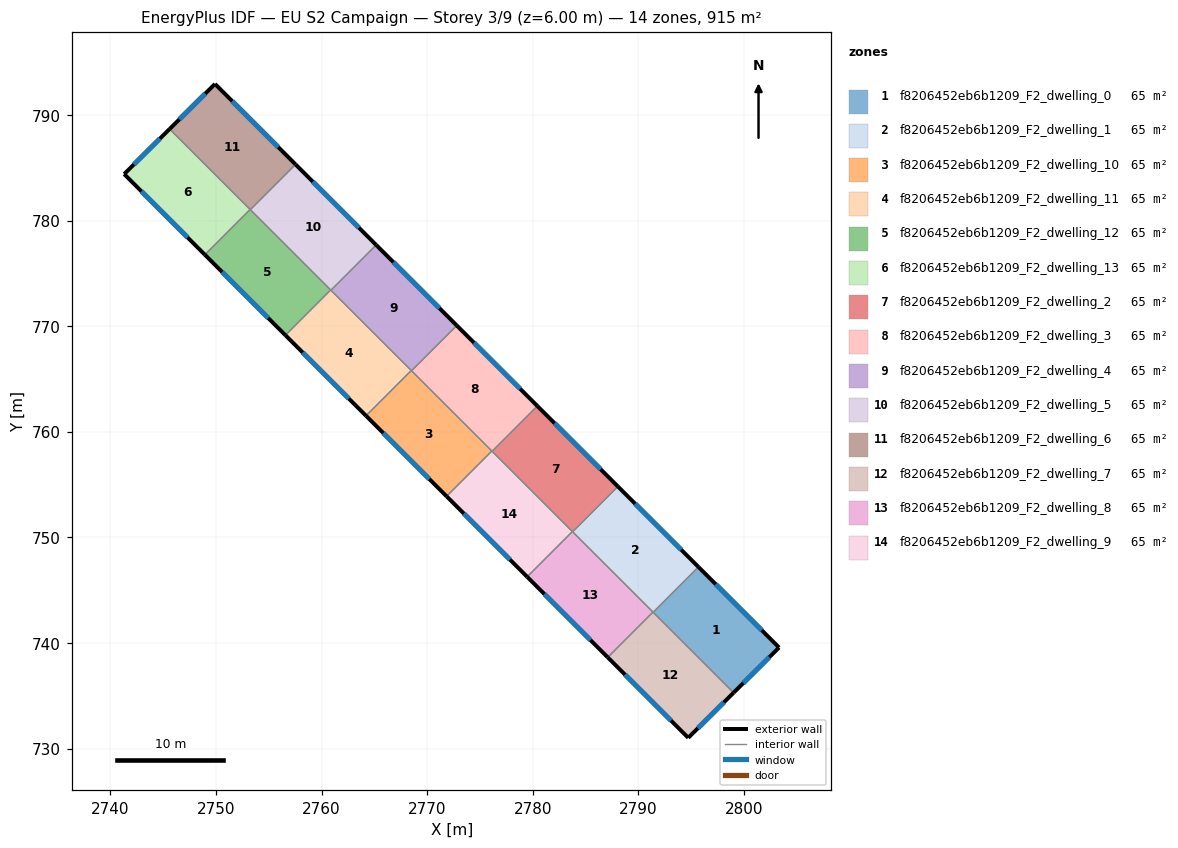
=== STOREY PLAN SPEC (per zone: floor XY polygon, exterior-wall plan segments, windows/doors) ===
zone 1: f8206452eb6b1209_F2_dwelling_0  (65.4 m²)
  floor: (2803.32, 739.57) (2799.02, 735.29) (2791.40, 742.91) (2795.69, 747.20)
  exterior wall: (2803.32, 739.57) – (2795.69, 747.20)  [10.8 m]
    window: (2801.68, 741.20) – (2797.32, 745.56)  [10.6 m²]
  exterior wall: (2799.02, 735.29) – (2803.32, 739.57)  [6.1 m]
    window: (2799.94, 736.21) – (2802.40, 738.66)  [5.9 m²]
  interior walls: 2
zone 2: f8206452eb6b1209_F2_dwelling_1  (65.4 m²)
  floor: (2795.69, 747.20) (2791.40, 742.91) (2783.77, 750.53) (2788.06, 754.82)
  exterior wall: (2795.69, 747.20) – (2788.06, 754.82)  [10.8 m]
    window: (2794.05, 748.83) – (2789.69, 753.18)  [10.6 m²]
  interior walls: 4
zone 3: f8206452eb6b1209_F2_dwelling_10  (65.4 m²)
  floor: (2776.12, 758.18) (2771.84, 753.89) (2764.21, 761.51) (2768.49, 765.80)
  exterior wall: (2764.21, 761.51) – (2771.84, 753.89)  [10.8 m]
    window: (2765.84, 759.88) – (2770.20, 755.52)  [10.6 m²]
  interior walls: 4
zone 4: f8206452eb6b1209_F2_dwelling_11  (65.4 m²)
  floor: (2768.49, 765.80) (2764.21, 761.51) (2756.58, 769.14) (2760.86, 773.43)
  exterior wall: (2756.58, 769.14) – (2764.21, 761.51)  [10.8 m]
    window: (2758.21, 767.51) – (2762.57, 763.15)  [10.6 m²]
  interior walls: 4
zone 5: f8206452eb6b1209_F2_dwelling_12  (65.4 m²)
  floor: (2760.86, 773.43) (2756.58, 769.14) (2748.95, 776.76) (2753.23, 781.05)
  exterior wall: (2748.95, 776.76) – (2756.58, 769.14)  [10.8 m]
    window: (2750.58, 775.13) – (2754.94, 770.77)  [10.6 m²]
  interior walls: 4
zone 6: f8206452eb6b1209_F2_dwelling_13  (65.4 m²)
  floor: (2753.23, 781.05) (2748.95, 776.76) (2741.31, 784.40) (2745.61, 788.67)
  exterior wall: (2741.31, 784.40) – (2748.95, 776.76)  [10.8 m]
    window: (2742.95, 782.76) – (2747.31, 778.40)  [10.6 m²]
  exterior wall: (2745.61, 788.67) – (2741.31, 784.40)  [6.1 m]
    window: (2744.69, 787.75) – (2742.23, 785.31)  [5.9 m²]
  interior walls: 2
zone 7: f8206452eb6b1209_F2_dwelling_2  (65.4 m²)
  floor: (2788.06, 754.82) (2783.77, 750.53) (2776.15, 758.15) (2780.43, 762.44)
  exterior wall: (2788.06, 754.82) – (2780.43, 762.44)  [10.8 m]
    window: (2786.43, 756.45) – (2782.06, 760.81)  [10.6 m²]
  interior walls: 4
zone 8: f8206452eb6b1209_F2_dwelling_3  (65.4 m²)
  floor: (2780.43, 762.44) (2776.15, 758.15) (2768.52, 765.78) (2772.80, 770.06)
  exterior wall: (2780.43, 762.44) – (2772.80, 770.06)  [10.8 m]
    window: (2778.80, 764.07) – (2774.44, 768.43)  [10.6 m²]
  interior walls: 4
zone 9: f8206452eb6b1209_F2_dwelling_4  (65.4 m²)
  floor: (2772.80, 770.06) (2768.52, 765.78) (2760.89, 773.40) (2765.17, 777.69)
  exterior wall: (2772.80, 770.06) – (2765.17, 777.69)  [10.8 m]
    window: (2771.17, 771.70) – (2766.80, 776.05)  [10.6 m²]
  interior walls: 4
zone 10: f8206452eb6b1209_F2_dwelling_5  (65.4 m²)
  floor: (2765.17, 777.69) (2760.89, 773.40) (2753.25, 781.03) (2757.54, 785.31)
  exterior wall: (2765.17, 777.69) – (2757.54, 785.31)  [10.8 m]
    window: (2763.53, 779.32) – (2759.17, 783.68)  [10.6 m²]
  interior walls: 4
zone 11: f8206452eb6b1209_F2_dwelling_6  (65.4 m²)
  floor: (2757.54, 785.31) (2753.25, 781.03) (2745.61, 788.67) (2749.91, 792.93)
  exterior wall: (2749.91, 792.93) – (2745.61, 788.67)  [6.1 m]
    window: (2748.99, 792.02) – (2746.53, 789.58)  [5.9 m²]
  exterior wall: (2757.54, 785.31) – (2749.91, 792.93)  [10.8 m]
    window: (2755.90, 786.95) – (2751.54, 791.30)  [10.6 m²]
  interior walls: 3
zone 12: f8206452eb6b1209_F2_dwelling_7  (65.4 m²)
  floor: (2799.02, 735.29) (2794.72, 731.02) (2787.10, 738.64) (2791.38, 742.93)
  exterior wall: (2794.72, 731.02) – (2799.02, 735.29)  [6.1 m]
    window: (2795.64, 731.94) – (2798.10, 734.38)  [5.9 m²]
  exterior wall: (2787.10, 738.64) – (2794.72, 731.02)  [10.8 m]
    window: (2788.73, 737.01) – (2793.09, 732.65)  [10.6 m²]
  interior walls: 3
zone 13: f8206452eb6b1209_F2_dwelling_8  (65.4 m²)
  floor: (2791.38, 742.93) (2787.10, 738.64) (2779.47, 746.26) (2783.75, 750.55)
  exterior wall: (2779.47, 746.26) – (2787.10, 738.64)  [10.8 m]
    window: (2781.10, 744.63) – (2785.46, 740.27)  [10.6 m²]
  interior walls: 4
zone 14: f8206452eb6b1209_F2_dwelling_9  (65.4 m²)
  floor: (2783.75, 750.55) (2779.47, 746.26) (2771.84, 753.89) (2776.12, 758.18)
  exterior wall: (2771.84, 753.89) – (2779.47, 746.26)  [10.8 m]
    window: (2773.47, 752.26) – (2777.83, 747.90)  [10.6 m²]
  interior walls: 4

=== DERIVED (storey summary) ===
Building: EU S2 Campaign
Storey: 3 of 9  (floor level z = 6.00 m)
Storey gross floor area: 915.2 m²
Zones on this storey: 14
  - f8206452eb6b1209_F2_dwelling_0: floor 65.4 m²; exterior wall 16.9 m (50.6 m²); 2 window(s) 16.5 m²; WWR 32.7%
  - f8206452eb6b1209_F2_dwelling_1: floor 65.4 m²; exterior wall 10.8 m (32.3 m²); 1 window(s) 10.6 m²; WWR 32.7%
  - f8206452eb6b1209_F2_dwelling_10: floor 65.4 m²; exterior wall 10.8 m (32.4 m²); 1 window(s) 10.6 m²; WWR 32.7%
  - f8206452eb6b1209_F2_dwelling_11: floor 65.4 m²; exterior wall 10.8 m (32.4 m²); 1 window(s) 10.6 m²; WWR 32.7%
  - f8206452eb6b1209_F2_dwelling_12: floor 65.4 m²; exterior wall 10.8 m (32.4 m²); 1 window(s) 10.6 m²; WWR 32.7%
  - f8206452eb6b1209_F2_dwelling_13: floor 65.4 m²; exterior wall 16.9 m (50.6 m²); 2 window(s) 16.5 m²; WWR 32.7%
  - f8206452eb6b1209_F2_dwelling_2: floor 65.4 m²; exterior wall 10.8 m (32.4 m²); 1 window(s) 10.6 m²; WWR 32.7%
  - f8206452eb6b1209_F2_dwelling_3: floor 65.4 m²; exterior wall 10.8 m (32.4 m²); 1 window(s) 10.6 m²; WWR 32.7%
  - f8206452eb6b1209_F2_dwelling_4: floor 65.4 m²; exterior wall 10.8 m (32.4 m²); 1 window(s) 10.6 m²; WWR 32.7%
  - f8206452eb6b1209_F2_dwelling_5: floor 65.4 m²; exterior wall 10.8 m (32.4 m²); 1 window(s) 10.6 m²; WWR 32.7%
  - f8206452eb6b1209_F2_dwelling_6: floor 65.4 m²; exterior wall 16.8 m (50.5 m²); 2 window(s) 16.5 m²; WWR 32.7%
  - f8206452eb6b1209_F2_dwelling_7: floor 65.4 m²; exterior wall 16.8 m (50.5 m²); 2 window(s) 16.5 m²; WWR 32.7%
  - f8206452eb6b1209_F2_dwelling_8: floor 65.4 m²; exterior wall 10.8 m (32.4 m²); 1 window(s) 10.6 m²; WWR 32.7%
  - f8206452eb6b1209_F2_dwelling_9: floor 65.4 m²; exterior wall 10.8 m (32.4 m²); 1 window(s) 10.6 m²; WWR 32.7%
Zone adjacency (shared interzone walls):
  - f8206452eb6b1209_F2_dwelling_0 ↔ f8206452eb6b1209_F2_dwelling_1
  - f8206452eb6b1209_F2_dwelling_0 ↔ f8206452eb6b1209_F2_dwelling_7
  - f8206452eb6b1209_F2_dwelling_1 ↔ f8206452eb6b1209_F2_dwelling_2
  - f8206452eb6b1209_F2_dwelling_1 ↔ f8206452eb6b1209_F2_dwelling_7
  - f8206452eb6b1209_F2_dwelling_1 ↔ f8206452eb6b1209_F2_dwelling_8
  - f8206452eb6b1209_F2_dwelling_10 ↔ f8206452eb6b1209_F2_dwelling_11
  - f8206452eb6b1209_F2_dwelling_10 ↔ f8206452eb6b1209_F2_dwelling_3
  - f8206452eb6b1209_F2_dwelling_10 ↔ f8206452eb6b1209_F2_dwelling_4
  - f8206452eb6b1209_F2_dwelling_10 ↔ f8206452eb6b1209_F2_dwelling_9
  - f8206452eb6b1209_F2_dwelling_11 ↔ f8206452eb6b1209_F2_dwelling_12
  - f8206452eb6b1209_F2_dwelling_11 ↔ f8206452eb6b1209_F2_dwelling_4
  - f8206452eb6b1209_F2_dwelling_11 ↔ f8206452eb6b1209_F2_dwelling_5
  - f8206452eb6b1209_F2_dwelling_12 ↔ f8206452eb6b1209_F2_dwelling_13
  - f8206452eb6b1209_F2_dwelling_12 ↔ f8206452eb6b1209_F2_dwelling_5
  - f8206452eb6b1209_F2_dwelling_12 ↔ f8206452eb6b1209_F2_dwelling_6
  - f8206452eb6b1209_F2_dwelling_13 ↔ f8206452eb6b1209_F2_dwelling_6
  - f8206452eb6b1209_F2_dwelling_2 ↔ f8206452eb6b1209_F2_dwelling_3
  - f8206452eb6b1209_F2_dwelling_2 ↔ f8206452eb6b1209_F2_dwelling_8
  - f8206452eb6b1209_F2_dwelling_2 ↔ f8206452eb6b1209_F2_dwelling_9
  - f8206452eb6b1209_F2_dwelling_3 ↔ f8206452eb6b1209_F2_dwelling_4
  - f8206452eb6b1209_F2_dwelling_3 ↔ f8206452eb6b1209_F2_dwelling_9
  - f8206452eb6b1209_F2_dwelling_4 ↔ f8206452eb6b1209_F2_dwelling_5
  - f8206452eb6b1209_F2_dwelling_5 ↔ f8206452eb6b1209_F2_dwelling_6
  - f8206452eb6b1209_F2_dwelling_7 ↔ f8206452eb6b1209_F2_dwelling_8
  - f8206452eb6b1209_F2_dwelling_8 ↔ f8206452eb6b1209_F2_dwelling_9